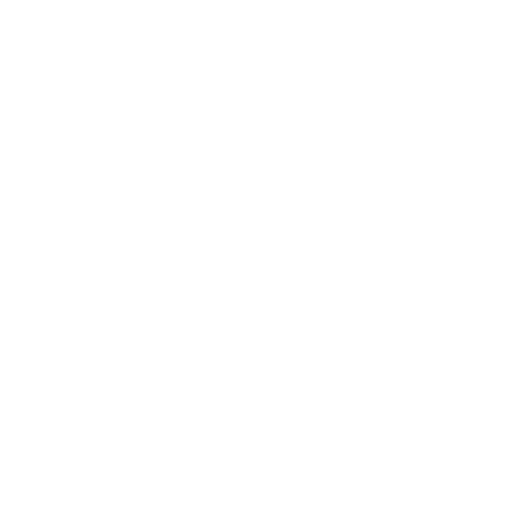
t = 0.00 s
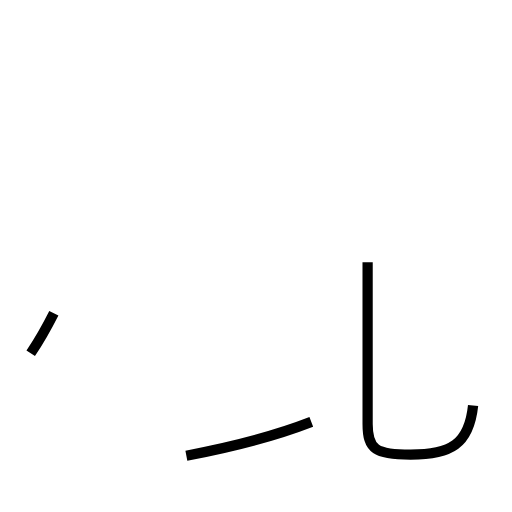
t = 1.44 s
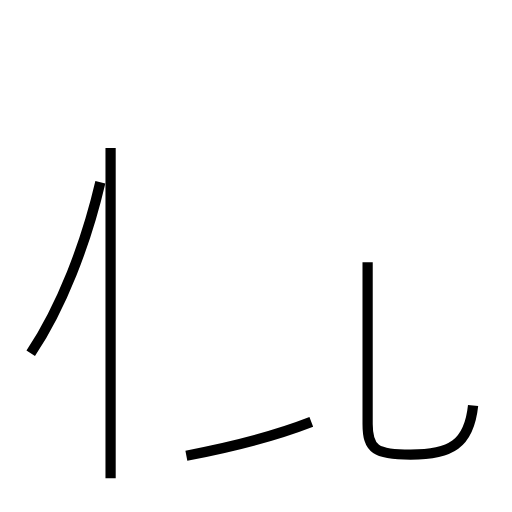
t = 2.82 s
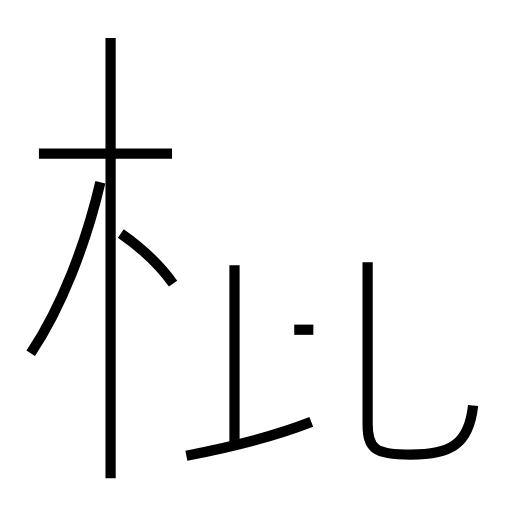
t = 4.33 s
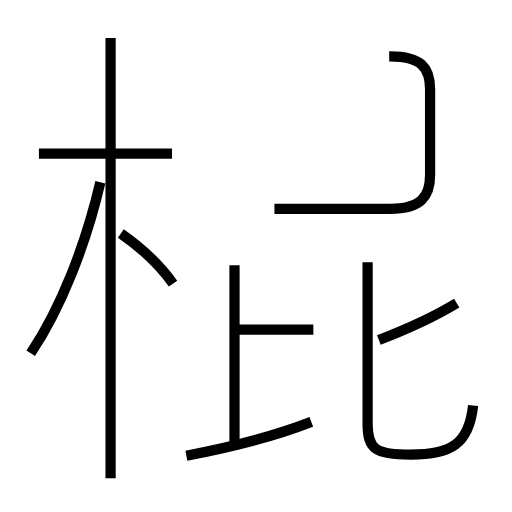
t = 5.70 s
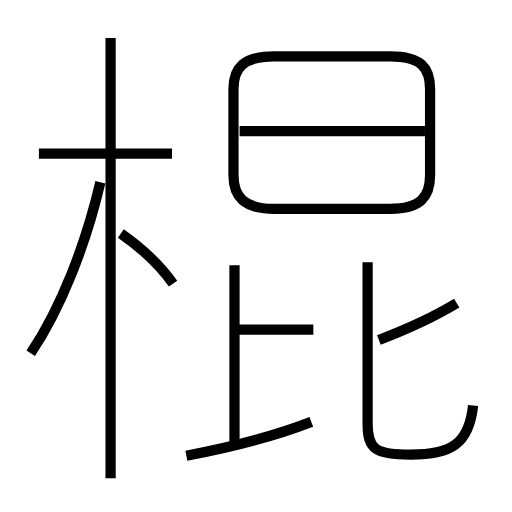
t = 7.19 s

The animated SVG that drew these frames (rendered in a browser with its animation timeline set to each time). Animation: 11 SMIL elements (animate=11); one cycle of 7.19 s.

<?xml version='1.0' encoding='utf-8'?>
<svg viewBox="0.0 -6.0 50.0 50.0" version="1.1" xmlns="http://www.w3.org/2000/svg"><rect x="-1000" y="-1000" width="2000" height="2000" stroke="white" fill="white" /><g style="fill:none;stroke:#000000;stroke-width:1"><path d="M 46.2 -4.4 C 45.8 -0.6 44.0 0.4 40.1 0.4 C 36.7 0.4 35.9 -0.1 35.9 -2.6 L 35.9 -18.4 " transform="translate(0.0 38.0)" stroke-dasharray="30.821046579816525" stroke-dashoffset="30.821046579816525"><animate attributeName="stroke-dashoffset" from="30.821046579816525" to="0" dur="0.9246313973944957s" begin="0s" fill="freeze" /></path><path d="M 18.2 0.5 C 21.9 -0.2 26.8 -1.4 30.4 -2.8 " transform="translate(0.0 38.0)" stroke-dasharray="12.653899420791957" stroke-dashoffset="12.653899420791957"><animate attributeName="stroke-dashoffset" from="12.653899420791957" to="0" dur="0.3796169826237587s" begin="0.9246313973944957s" fill="freeze" /></path><path d="M 3.0 -9.5 C 6.0 -14.0 8.4 -20.2 9.8 -26.2 " transform="translate(0.0 38.0)" stroke-dasharray="18.12074043050879" stroke-dashoffset="18.12074043050879"><animate attributeName="stroke-dashoffset" from="18.12074043050879" to="0" dur="0.5436222129152637s" begin="1.3042483800182545s" fill="freeze" /></path><path d="M 10.8 2.7 L 10.8 -40.3 " transform="translate(0.0 38.0)" stroke-dasharray="43.0" stroke-dashoffset="43.0"><animate attributeName="stroke-dashoffset" from="43.0" to="0" dur="1.29s" begin="1.8478705929335182s" fill="freeze" /></path><path d="M 16.9 -16.3 C 15.7 -18.0 13.8 -19.8 11.8 -21.2 " transform="translate(0.0 38.0)" stroke-dasharray="7.104739273997794" stroke-dashoffset="7.104739273997794"><animate attributeName="stroke-dashoffset" from="7.104739273997794" to="0" dur="0.2131421782199338s" begin="3.137870592933518s" fill="freeze" /></path><path d="M 16.8 -29.0 L 3.8 -29.0 " transform="translate(0.0 38.0)" stroke-dasharray="13.0" stroke-dashoffset="13.0"><animate attributeName="stroke-dashoffset" from="13.0" to="0" dur="0.39s" begin="3.351012771153452s" fill="freeze" /></path><path d="M 22.9 -0.3 L 22.9 -18.1 " transform="translate(0.0 38.0)" stroke-dasharray="17.8" stroke-dashoffset="17.8"><animate attributeName="stroke-dashoffset" from="17.8" to="0" dur="0.534s" begin="3.741012771153452s" fill="freeze" /></path><path d="M 30.6 -11.8 L 23.1 -11.8 " transform="translate(0.0 38.0)" stroke-dasharray="7.5" stroke-dashoffset="7.5"><animate attributeName="stroke-dashoffset" from="7.5" to="0" dur="0.22499999999999998s" begin="4.2750127711534525s" fill="freeze" /></path><path d="M 37.0 -10.8 C 39.6 -11.8 42.8 -13.3 44.6 -14.4 " transform="translate(0.0 38.0)" stroke-dasharray="8.41848214033165" stroke-dashoffset="8.41848214033165"><animate attributeName="stroke-dashoffset" from="8.41848214033165" to="0" dur="0.2525544642099495s" begin="4.500012771153452s" fill="freeze" /></path><path d="M 26.8 -23.6 L 38.1 -23.6 C 41.1 -23.6 42.0 -24.8 42.0 -26.9 L 42.0 -35.3 C 42.0 -37.4 41.1 -38.5 38.1 -38.5 L 26.8 -38.5 C 23.8 -38.5 22.8 -37.4 22.8 -35.3 L 22.8 -26.9 C 22.8 -24.8 23.8 -23.6 26.8 -23.6 Z " transform="translate(0.0 38.0)" stroke-dasharray="63.07862315073543" stroke-dashoffset="63.07862315073543"><animate attributeName="stroke-dashoffset" from="63.07862315073543" to="0" dur="1.892358694522063s" begin="4.752567235363402s" fill="freeze" /></path><path d="M 41.5 -31.2 L 23.4 -31.2" transform="translate(0.0 38.0)" stroke-dasharray="18.1" stroke-dashoffset="18.1"><animate attributeName="stroke-dashoffset" from="18.1" to="0" dur="0.543s" begin="6.644925929885464s" fill="freeze" /></path></g></svg>
